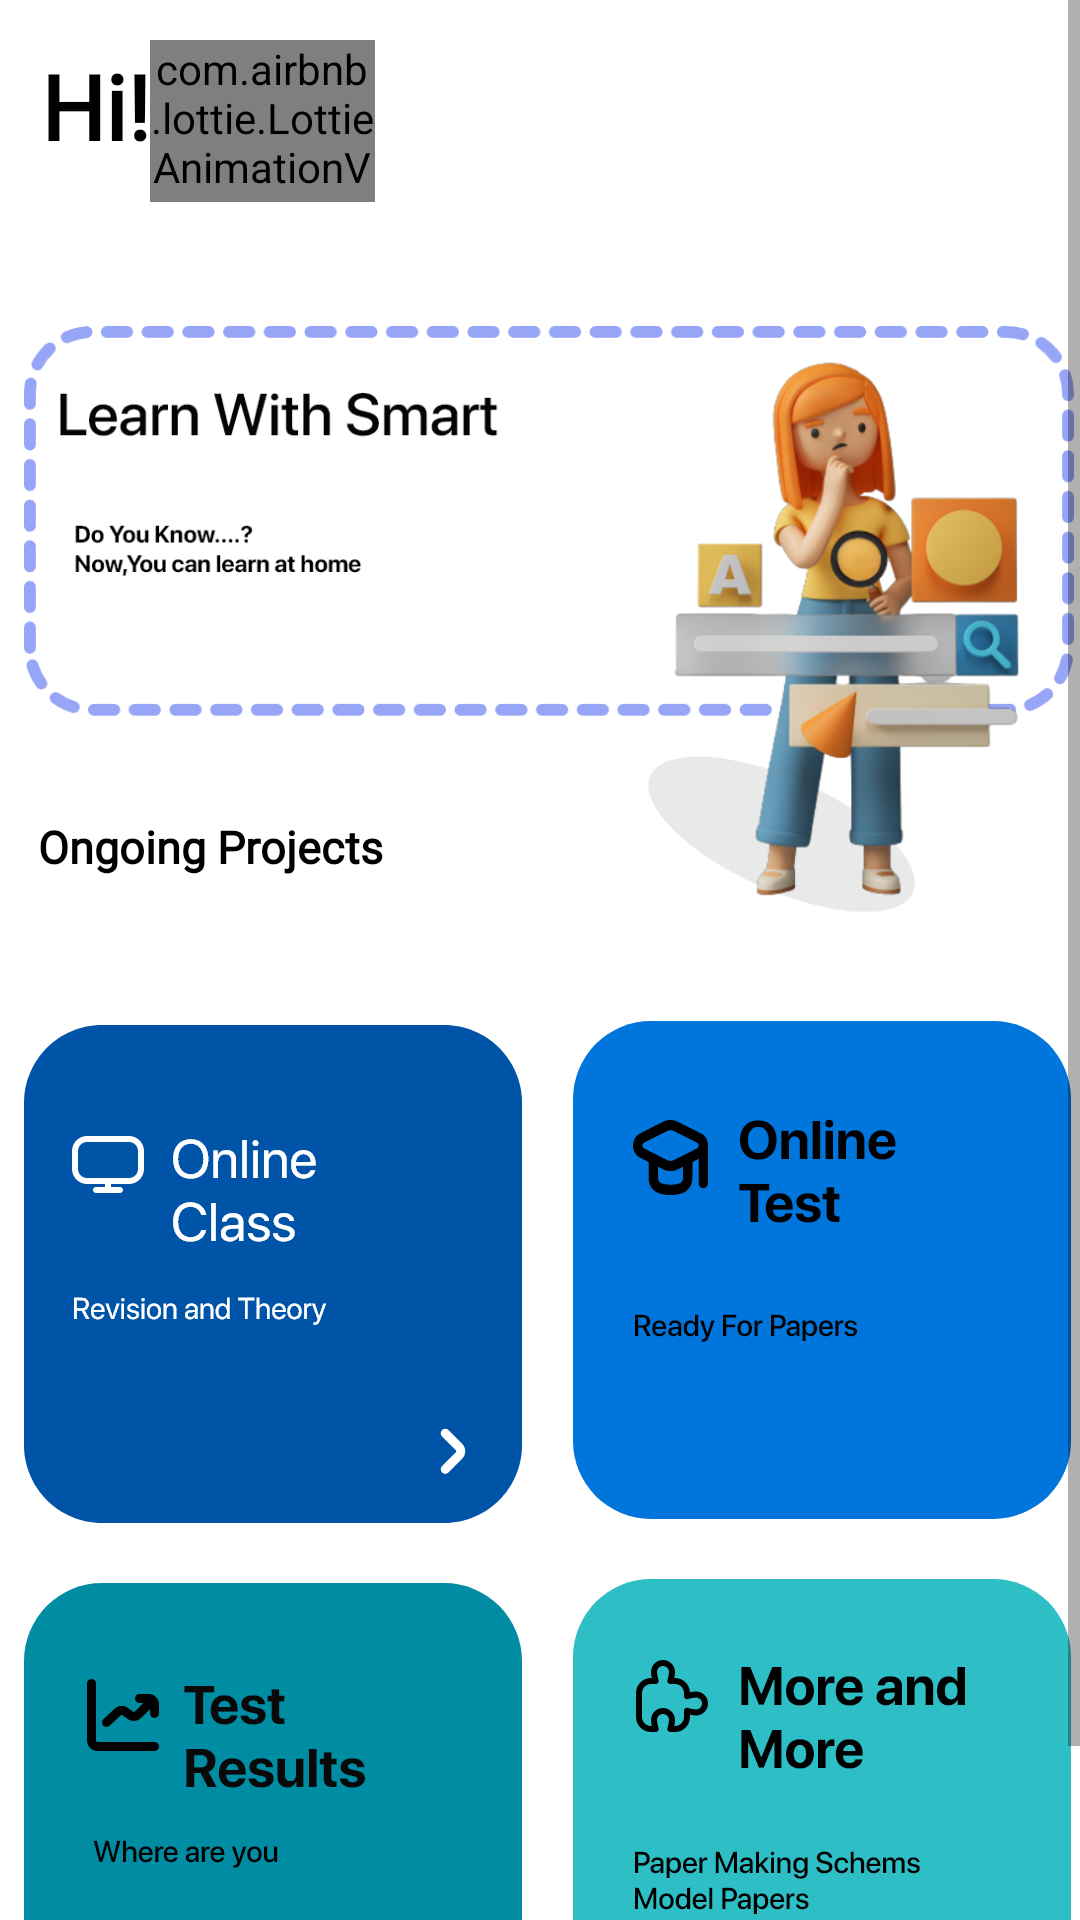

Layout XML and referenced resources for this Android screen:
<!-- AndroidManifest.xml: application theme Theme.AnandaBS -->
<!-- res/layout/activity_main.xml -->
<?xml version="1.0" encoding="utf-8"?>
<ScrollView
    xmlns:android="http://schemas.android.com/apk/res/android"
    xmlns:app="http://schemas.android.com/apk/res-auto"
    xmlns:tools="http://schemas.android.com/tools"
    android:layout_width="match_parent"
    android:layout_height="match_parent"
    android:fillViewport="true"
    app:layout_constraintBottom_toBottomOf="parent"
    app:layout_constraintEnd_toEndOf="parent"
    app:layout_constraintHorizontal_bias="1.0"
    app:layout_constraintStart_toStartOf="parent"
    app:layout_constraintTop_toTopOf="parent"
    app:layout_constraintVertical_bias="1.0"

    >

    <androidx.constraintlayout.widget.ConstraintLayout

        android:layout_width="match_parent"
        android:layout_height="match_parent"
        android:background="@color/white"
        android:orientation="vertical"
        tools:context=".MainActivity">


        <TextView
            android:id="@+id/textView4"
            android:layout_width="350dp"
            android:layout_height="206dp"
            android:layout_margin="10dp"
            android:layout_marginStart="5dp"
            android:layout_marginEnd="5dp"

            android:background="@drawable/welcome"
            app:layout_constraintBottom_toBottomOf="parent"
            app:layout_constraintEnd_toEndOf="parent"
            app:layout_constraintHorizontal_bias="0.215"
            app:layout_constraintStart_toStartOf="parent"
            app:layout_constraintTop_toBottomOf="@+id/tv_name"
            app:layout_constraintVertical_bias="0.016" />


        <TextView
            android:id="@+id/tv_hi"
            android:layout_width="wrap_content"
            android:layout_height="wrap_content"
            android:layout_marginTop="4dp"
            android:fontFamily="@font/sf"
            android:text="Hi!"
            android:textColor="@color/black"
            android:textSize="30dp"
            android:textStyle="bold"
            app:layout_constraintBottom_toBottomOf="parent"
            app:layout_constraintEnd_toEndOf="parent"
            app:layout_constraintHorizontal_bias="0.042"
            app:layout_constraintStart_toStartOf="parent"
            app:layout_constraintTop_toTopOf="parent"
            app:layout_constraintVertical_bias="0.017" />

        <TextView

            android:id="@+id/textView7"
            android:layout_width="wrap_content"
            android:layout_height="wrap_content"
            android:layout_marginBottom="10dp"
            android:fontFamily="@font/sf"
            android:text="Ongoing Projects"
            android:textColor="@color/black"
            android:textSize="15dp"
            android:textStyle="bold"
            app:layout_constraintBottom_toBottomOf="parent"
            app:layout_constraintEnd_toEndOf="parent"
            app:layout_constraintHorizontal_bias="0.052"
            app:layout_constraintStart_toStartOf="parent"
            app:layout_constraintTop_toTopOf="@+id/textView4"
            app:layout_constraintVertical_bias="0.289" />

        <ImageButton
            android:id="@+id/imgbtn_zoom"
            android:layout_width="wrap_content"
            android:layout_height="wrap_content"
            android:layout_marginEnd="5dp"
            android:layout_marginBottom="10dp"

            android:background="@drawable/onlineclass"
            app:layout_constraintBottom_toBottomOf="parent"
            app:layout_constraintEnd_toStartOf="@+id/imgbtn_ot"
            app:layout_constraintHorizontal_bias="0.0"
            app:layout_constraintStart_toStartOf="@+id/textView4"
            app:layout_constraintTop_toBottomOf="@+id/textView4"
            app:layout_constraintVertical_bias="0.127" />

        <ImageButton

            android:id="@+id/imgbtn_ot"
            android:layout_width="wrap_content"
            android:layout_height="wrap_content"
            android:layout_marginEnd="1dp"
            android:layout_marginBottom="10dp"

            android:background="@drawable/onlinetest"
            app:layout_constraintBottom_toBottomOf="parent"
            app:layout_constraintEnd_toEndOf="@+id/textView4"
            app:layout_constraintHorizontal_bias="1.0"
            app:layout_constraintStart_toStartOf="parent"
            app:layout_constraintTop_toBottomOf="@+id/textView4"
            app:layout_constraintVertical_bias="0.12" />

        <ImageButton
            android:id="@+id/imgbtn_rank"
            android:layout_width="wrap_content"
            android:layout_height="wrap_content"
            android:layout_marginTop="20dp"
            android:layout_marginEnd="5dp"
            android:layout_marginBottom="10dp"

            android:background="@drawable/rank"
            app:layout_constraintBottom_toBottomOf="parent"
            app:layout_constraintEnd_toStartOf="@+id/imgbtn_note"
            app:layout_constraintHorizontal_bias="0.0"
            app:layout_constraintStart_toStartOf="@+id/textView4"
            app:layout_constraintTop_toBottomOf="@+id/imgbtn_zoom"
            app:layout_constraintVertical_bias="0.0" />

        <ImageButton
            android:id="@+id/imgbtn_note"
            android:layout_width="wrap_content"
            android:layout_height="wrap_content"
            android:layout_marginTop="20dp"
            android:layout_marginBottom="10dp"
            android:background="@drawable/more"
            app:layout_constraintBottom_toBottomOf="parent"
            app:layout_constraintEnd_toEndOf="@+id/textView4"
            app:layout_constraintHorizontal_bias="0.995"
            app:layout_constraintStart_toStartOf="parent"
            app:layout_constraintTop_toBottomOf="@+id/imgbtn_ot"
            app:layout_constraintVertical_bias="0.0" />

        <TextView
            android:id="@+id/tv_name"
            android:layout_width="wrap_content"
            android:layout_height="wrap_content"
            android:layout_marginTop="10dp"
            android:fontFamily="@font/sf"
            android:textColor="@color/black"
            android:textSize="20dp"
            android:textStyle="bold"
            app:layout_constraintBottom_toBottomOf="parent"
            app:layout_constraintEnd_toEndOf="parent"
            app:layout_constraintHorizontal_bias="0.0"
            app:layout_constraintStart_toStartOf="@+id/tv_hi"
            app:layout_constraintTop_toBottomOf="@+id/tv_hi"
            app:layout_constraintVertical_bias="0.0" />

        <com.airbnb.lottie.LottieAnimationView
            android:layout_width="75dp"
            android:layout_height="54dp"
            app:layout_constraintBottom_toTopOf="@+id/textView4"
            app:layout_constraintEnd_toEndOf="parent"
            app:layout_constraintHorizontal_bias="0.0"
            app:layout_constraintStart_toEndOf="@+id/tv_hi"
            app:layout_constraintTop_toTopOf="parent"
            app:layout_constraintVertical_bias="0.245"
            app:lottie_rawRes="@raw/differenci"
            app:lottie_autoPlay="true"
            app:lottie_loop="true"/>


    </androidx.constraintlayout.widget.ConstraintLayout>
</ScrollView>
<!-- resources referenced by this layout -->
<resources>
  <color name="black">#FF000000</color>
  <color name="white">#FFFFFFFF</color>
  <!-- drawable more: png bitmap (drawable-hdpi, 9377 bytes) -->
  <!-- drawable onlineclass: png bitmap (drawable-hdpi, 7961 bytes) -->
  <!-- drawable onlinetest: png bitmap (drawable-hdpi, 7661 bytes) -->
  <!-- drawable rank: png bitmap (drawable-hdpi, 7199 bytes) -->
  <!-- drawable welcome: png bitmap (drawable-hdpi, 69542 bytes) -->
  <style name="Theme.AnandaBS" parent="Theme.MaterialComponents.DayNight.NoActionBar">
          
          <item name="colorPrimary">#11D5C5</item>
          <item name="colorPrimaryVariant">@color/teal_700</item>
          <item name="colorOnPrimary">#00FFFFFF</item>
          
          <item name="colorSecondary">#020202</item>
          <item name="colorSecondaryVariant">@color/black</item>
          <item name="colorOnSecondary">#B4000000</item>
          
          <item name="android:windowLightStatusBar">true</item>
          <item name="android:statusBarColor" tools:targetApi="l">#FFFFFF</item>
  
      </style>
  <color name="teal_700">#FF018786</color>
</resources>
